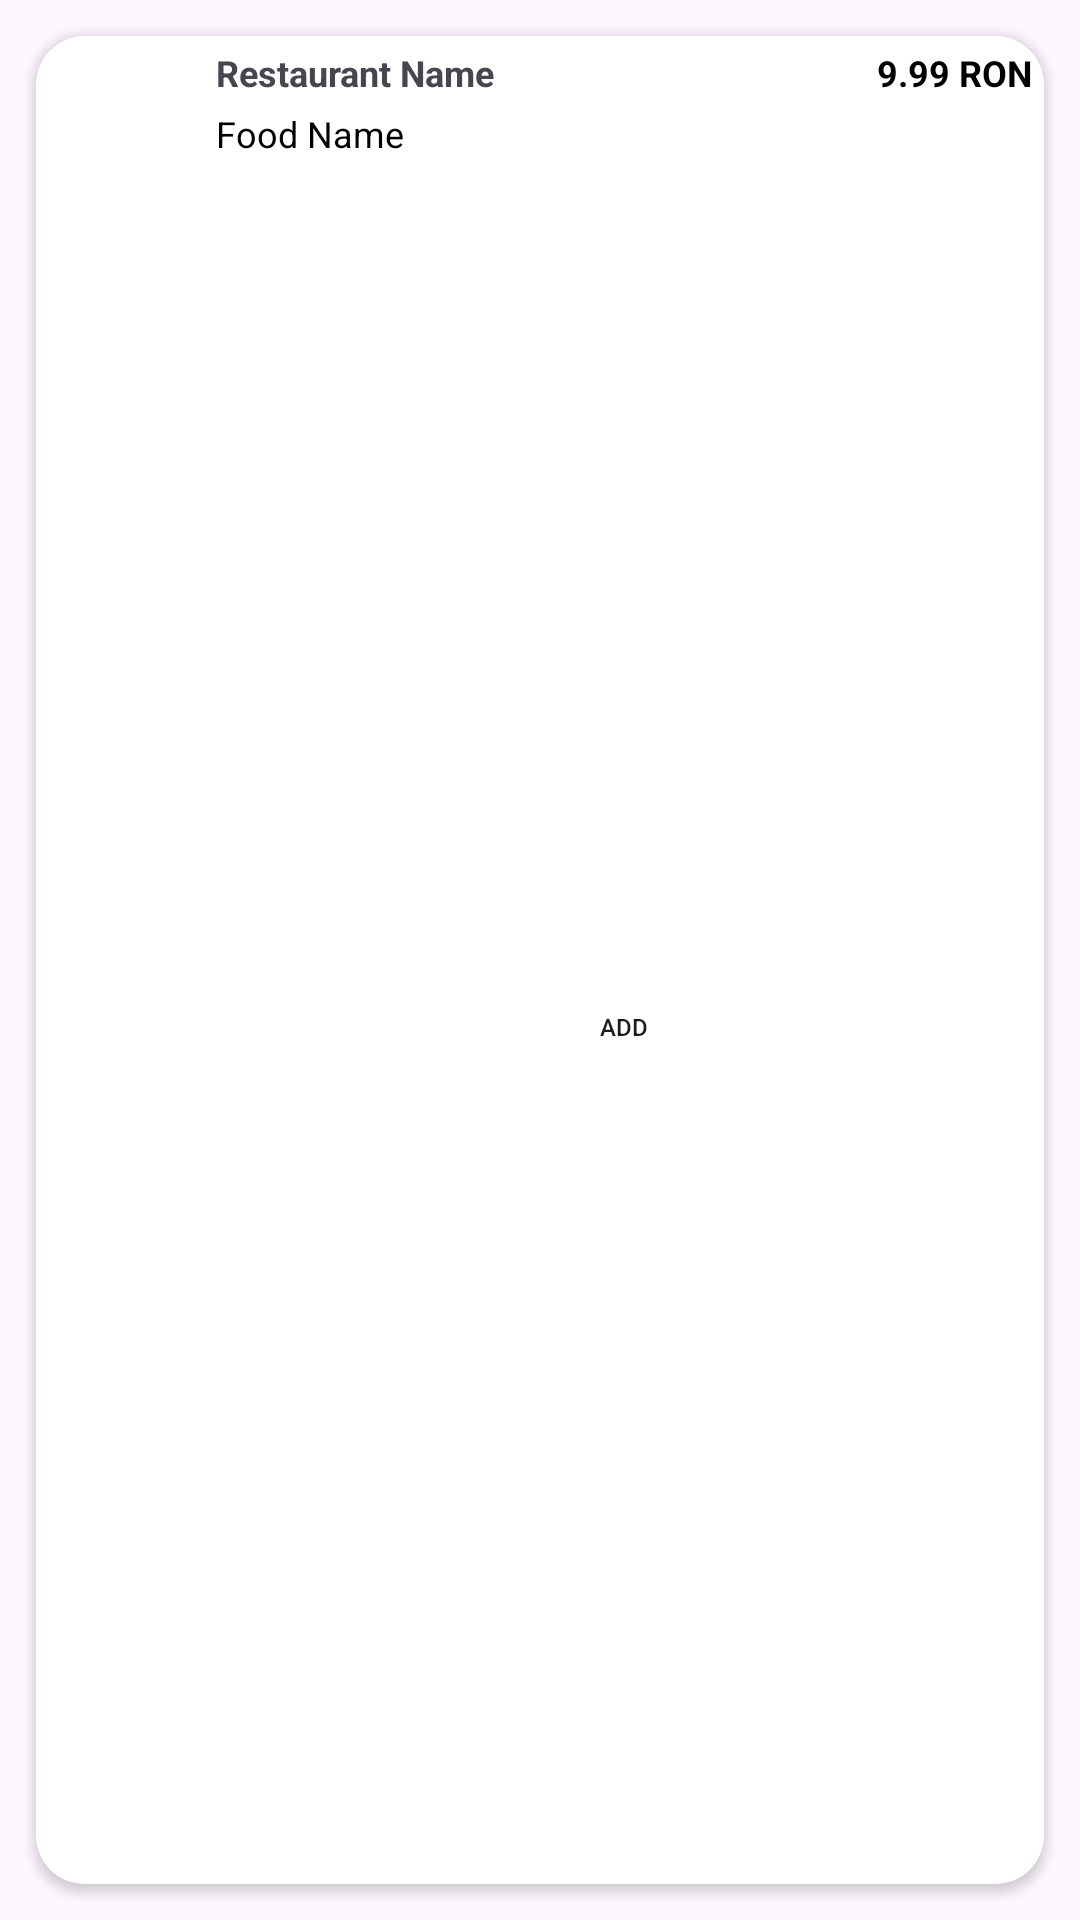

Layout XML and referenced resources for this Android screen:
<!-- AndroidManifest.xml: application theme Theme.Licenta_Food_Ordering -->
<!-- res/layout/suggested_menu_item.xml -->
<?xml version="1.0" encoding="utf-8"?>
<androidx.constraintlayout.widget.ConstraintLayout xmlns:android="http://schemas.android.com/apk/res/android"
    xmlns:app="http://schemas.android.com/apk/res-auto"
    xmlns:tools="http://schemas.android.com/tools"
    android:layout_width="200dp"
    android:layout_height="120dp"
    android:padding="4dp">

    <androidx.cardview.widget.CardView
        android:id="@+id/suggestedFoodCard"
        android:layout_width="match_parent"
        android:layout_height="match_parent"
        android:layout_margin="8dp"
        app:cardCornerRadius="16dp"
        app:cardElevation="2dp"
        app:layout_constraintBottom_toBottomOf="parent"
        app:layout_constraintEnd_toEndOf="parent"
        app:layout_constraintStart_toStartOf="parent"
        app:layout_constraintTop_toTopOf="parent">

        <androidx.constraintlayout.widget.ConstraintLayout
            android:layout_width="match_parent"
            android:layout_height="match_parent"
            android:padding="4dp">

            <ImageView
                android:id="@+id/foodImage"
                android:layout_width="48dp"
                android:layout_height="48dp"
                android:scaleType="centerCrop"
                app:layout_constraintStart_toStartOf="parent"
                app:layout_constraintTop_toTopOf="parent"
                tools:srcCompat="@tools:sample/avatars" />

            <TextView
                android:id="@+id/restaurantName"
                android:layout_width="0dp"
                android:layout_height="wrap_content"
                android:layout_marginStart="8dp"
                android:ellipsize="end"
                android:maxLines="1"
                android:text="Restaurant Name"
                android:textSize="12sp"
                android:textStyle="bold"
                app:layout_constraintEnd_toStartOf="@id/foodPrice"
                app:layout_constraintStart_toEndOf="@id/foodImage"
                app:layout_constraintTop_toTopOf="parent" />

            <TextView
                android:id="@+id/foodPrice"
                android:layout_width="wrap_content"
                android:layout_height="wrap_content"
                android:text="9.99 RON"
                android:textColor="@color/textColor"
                android:textSize="12sp"
                android:textStyle="bold"
                app:layout_constraintEnd_toEndOf="parent"
                app:layout_constraintTop_toTopOf="parent" />

            <TextView
                android:id="@+id/foodName"
                android:layout_width="0dp"
                android:layout_height="wrap_content"
                android:layout_marginTop="4dp"
                android:ellipsize="end"
                android:maxLines="1"
                android:text="Food Name"
                android:textColor="@color/textColor"
                android:textSize="12sp"
                app:layout_constraintEnd_toEndOf="parent"
                app:layout_constraintStart_toStartOf="@id/restaurantName"
                app:layout_constraintTop_toBottomOf="@id/restaurantName" />

            <Button
                android:id="@+id/addToCartButton"
                android:layout_width="89dp"
                android:layout_height="30dp"
                android:layout_marginTop="8dp"
                android:background="@drawable/addtocartshape"
                android:text="Add"
                android:textSize="8sp"
                app:layout_constraintBottom_toBottomOf="parent"
                app:layout_constraintEnd_toEndOf="parent"
                app:layout_constraintStart_toStartOf="@id/foodName"
                app:layout_constraintTop_toBottomOf="@id/foodName" />

        </androidx.constraintlayout.widget.ConstraintLayout>
    </androidx.cardview.widget.CardView>
</androidx.constraintlayout.widget.ConstraintLayout>
<!-- resources referenced by this layout -->
<resources>
  <color name="textColor">#FF000000</color>
  <style name="Theme.Licenta_Food_Ordering" parent="Base.Theme.Licenta_Food_Ordering" />
  <style name="Base.Theme.Licenta_Food_Ordering" parent="Theme.Material3.DayNight.NoActionBar">
          
           <item name="colorPrimary">@color/endColor</item>
      </style>
  <color name="endColor">#15BE77</color>
</resources>
